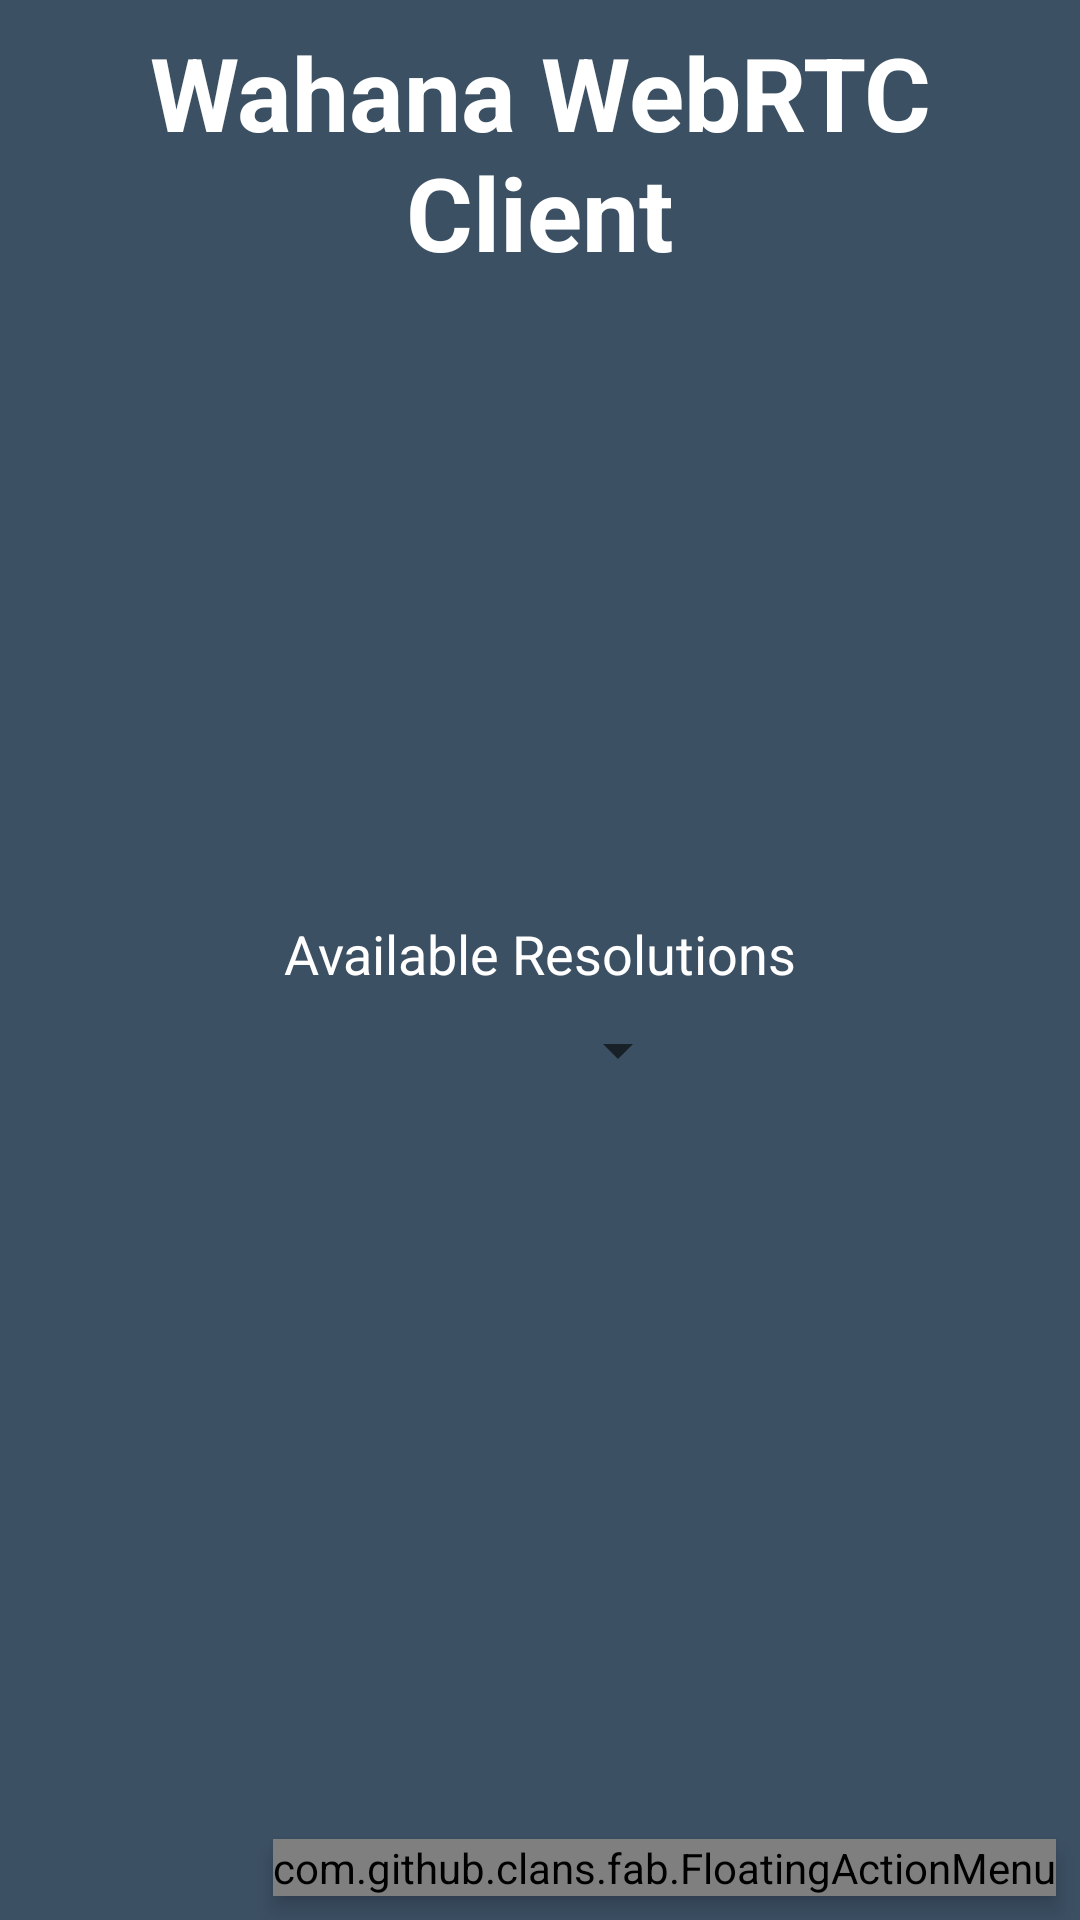

Write the Android layout XML for this screen, with the resource values it uses.
<!-- AndroidManifest.xml: application theme Theme.AppCompat.Light.NoActionBar -->
<!-- res/layout/fragment_video.xml -->
<FrameLayout xmlns:android="http://schemas.android.com/apk/res/android"
    xmlns:app="http://schemas.android.com/apk/res-auto"
    xmlns:tools="http://schemas.android.com/tools"
    android:layout_width="match_parent"
    android:layout_height="match_parent"
    tools:context="com.avaya.oceanareferenceclient.click2call.CallFragment">

    <androidx.constraintlayout.widget.ConstraintLayout
        android:id="@+id/menuPageLayout"
        android:layout_width="fill_parent"
        android:layout_height="fill_parent"
        android:background="@color/avaLightBlue"
        android:gravity="bottom">

        <TextView
            android:id="@+id/textViewTitle"
            android:layout_width="match_parent"
            android:layout_height="wrap_content"
            android:layout_marginLeft="25dp"
            android:layout_marginRight="25dp"
            android:layout_marginTop="8dp"
            android:paddingLeft="10dp"
            android:paddingRight="10dp"
            android:text="@string/menu_background_text_oceana"
            android:textAlignment="center"
            android:textAppearance="?android:attr/textAppearanceMedium"
            android:textColor="@color/white"
            android:textSize="@dimen/abc_text_size_display_1_material"
            android:textStyle="bold"
            app:layout_constraintHorizontal_bias="0.0"
            app:layout_constraintLeft_toLeftOf="parent"
            app:layout_constraintRight_toRightOf="parent"
            app:layout_constraintTop_toTopOf="parent" />

        <TextView
            android:id="@+id/textViewResolutions"
            android:layout_width="wrap_content"
            android:layout_height="wrap_content"
            android:layout_marginTop="8dp"
            android:text="@string/available_resolutions"
            android:textAppearance="?android:attr/textAppearanceMedium"
            android:textColor="@color/white"
            android:visibility="visible"
            app:layout_constraintBottom_toBottomOf="parent"
            app:layout_constraintLeft_toLeftOf="parent"
            app:layout_constraintRight_toRightOf="parent"
            app:layout_constraintTop_toBottomOf="@+id/slogan"
            app:layout_constraintVertical_bias="0.35000002" />

        <Spinner
            android:id="@+id/resolution_spinner"
            android:layout_width="wrap_content"
            android:layout_height="wrap_content"
            android:layout_marginTop="8dp"
            android:minWidth="100dp"
            android:visibility="visible"
            app:layout_constraintBottom_toBottomOf="parent"
            app:layout_constraintEnd_toEndOf="parent"
            app:layout_constraintStart_toStartOf="parent"
            app:layout_constraintTop_toBottomOf="@+id/textViewResolutions"
            app:layout_constraintVertical_bias="0.0" />






























        <TextView
            android:id="@+id/slogan"
            android:layout_width="0dp"
            android:layout_height="wrap_content"
            android:layout_marginLeft="12dp"
            android:layout_marginRight="12dp"
            android:layout_marginTop="8dp"
            android:text=""
            android:textAlignment="center"
            android:textAppearance="?android:attr/textAppearanceLarge"
            android:textColor="@color/white"
            android:textSize="22sp"
            android:textStyle="italic"
            app:layout_constraintLeft_toLeftOf="parent"
            app:layout_constraintRight_toRightOf="parent"
            app:layout_constraintTop_toBottomOf="@+id/textViewTitle" />
        <com.github.clans.fab.FloatingActionMenu
            android:id="@+id/fabMenu"
            android:layout_width="wrap_content"
            android:layout_height="wrap_content"
            android:layout_margin="8dp"
            android:elevation="4dp"
            app:menu_colorNormal="@color/avaBlue"
            app:layout_constraintRight_toRightOf="parent"
            app:layout_constraintBottom_toBottomOf="parent">



            <com.github.clans.fab.FloatingActionButton
                android:id="@+id/fabVoice"
                android:layout_width="wrap_content"
                android:layout_height="wrap_content"
                android:src="@drawable/ic_call_white_24dp"
                app:fab_colorNormal="@color/avaRed"
                app:fab_label="Start Voice"
                app:fab_size="mini" />

            <com.github.clans.fab.FloatingActionButton
                android:id="@+id/fabVideo"
                android:layout_width="wrap_content"
                android:layout_height="wrap_content"
                android:src="@drawable/ic_videocam_white_24dp"
                app:fab_colorNormal="@color/avaRed"
                app:fab_label="Start Video"
                app:fab_size="mini" />

        </com.github.clans.fab.FloatingActionMenu>


    </androidx.constraintlayout.widget.ConstraintLayout>

</FrameLayout>
<!-- resources referenced by this layout -->
<resources>
  <color name="avaBlue">#293b47</color>
  <color name="avaLightBlue">#3C5064</color>
  <color name="avaRed">#da291c</color>
  <color name="white">#ffffff</color>
  <string name="available_orientations" />
  <string name="available_resolutions">Available Resolutions</string>
  <string name="menu_background_text_oceana">Wahana WebRTC Client</string>
</resources>
